Dataset: Natural_environment_Based_on_LS-RCNN (GitHub, gitergo/Datasets). Classes: cercospora leaf spot gray leaf spot, common rust, northern leaf blight, healthy.

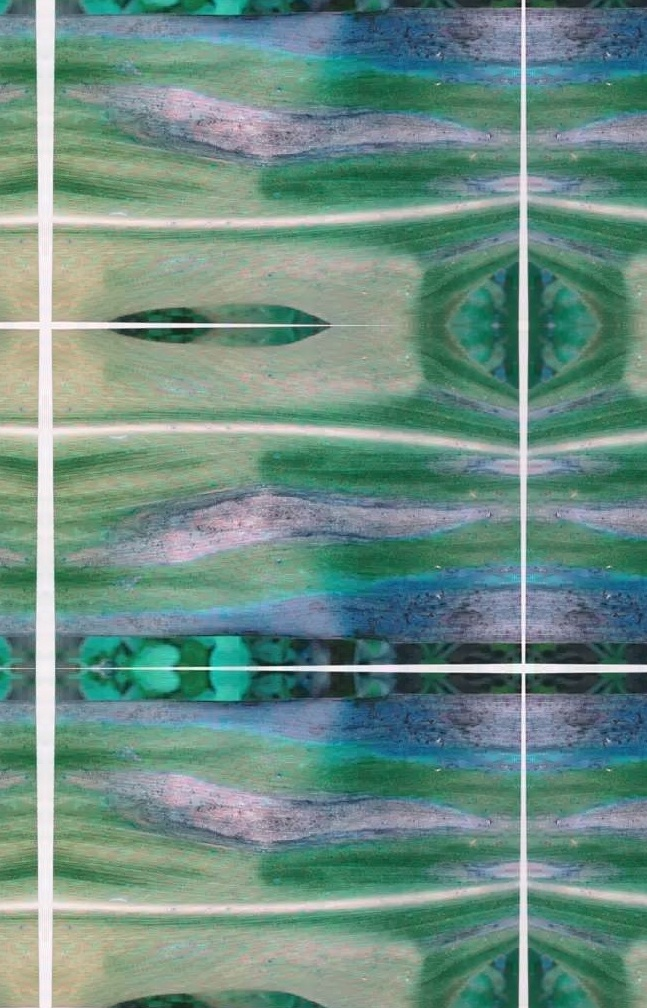
Label: northern leaf blight

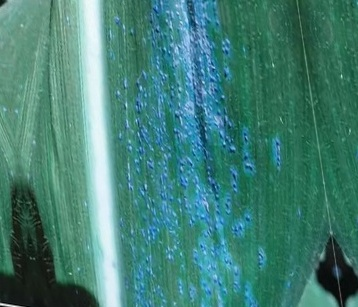
Label: common rust

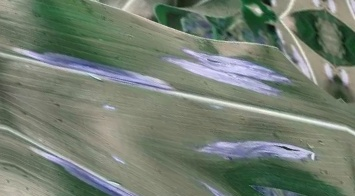
Label: northern leaf blight

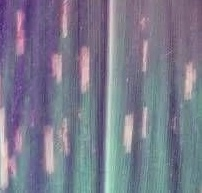
Label: cercospora leaf spot gray leaf spot

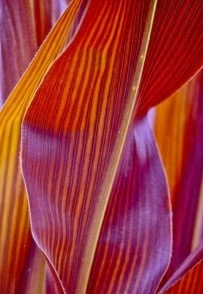
Label: healthy

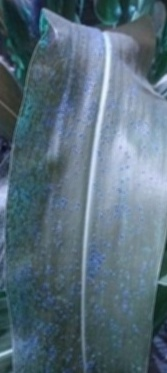
Label: common rust
